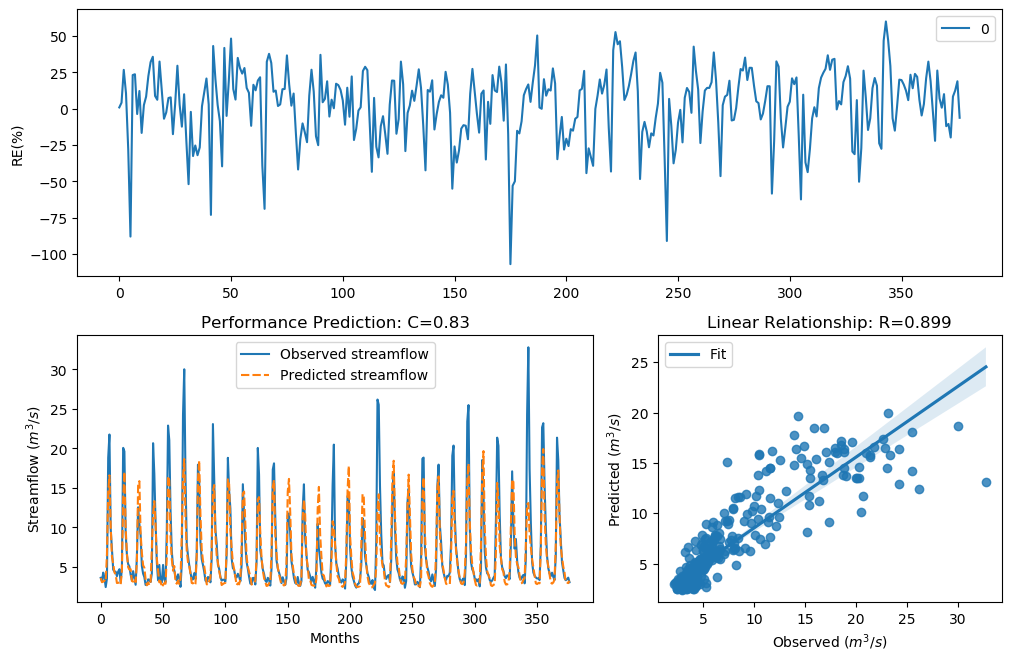

Source data for this figure (header and first rows):
y_true, y_pred, y_true_scaled, y_pred_scaled
3.63, 3.597, -0.29, -0.3005
3.21, 3.076, -0.4343, -0.4851
4.29, 3.142, -0.09927, -0.4598
3.67, 3.281, -0.2773, -0.4082
2.46, 3.151, -0.758, -0.4564
3.54, 6.655, -0.3192, 0.3747
18.82, 14.46, 1.354, 1.123
21.76, 16.59, 1.476, 1.245
9.83, 10.19, 0.7643, 0.7986
7.16, 6.286, 0.4499, 0.3153
4.67, 5.447, -0.004613, 0.1633
4.44, 4.329, -0.06076, -0.08905
4.4, 4.033, -0.07088, -0.1692
3.83, 2.971, -0.2281, -0.5268
4.42, 3.002, -0.0658, -0.5143
4.72, 3.031, 0.007159, -0.5025
3.03, 2.762, -0.5031, -0.615
4.87, 4.57, 0.04161, -0.02872
20.07, 13.55, 1.408, 1.064
19.62, 17.04, 1.389, 1.268
9.33, 9.973, 0.7138, 0.7782
6.56, 6.727, 0.3597, 0.3858
5.37, 4.974, 0.1479, 0.06471
5.07, 4.673, 0.08563, -0.003892
4.02, 4.724, -0.1728, 0.008027
3.34, 3.224, -0.3873, -0.4291
4.47, 3.146, -0.05324, -0.4581
3.61, 3.511, -0.2964, -0.3289
2.75, 3.089, -0.6205, -0.4799
6.28, 5.654, 0.3143, 0.2032
12.55, 15.31, 0.9944, 1.174
10.44, 15.86, 0.822, 1.205
9.01, 9.203, 0.6798, 0.7005
5.12, 6.787, 0.09631, 0.395
4.16, 5.212, -0.134, 0.1157
3.72, 4.91, -0.2617, 0.05061
2.73, 3.456, -0.6294, -0.3473
2.73, 2.683, -0.6294, -0.6507
3.43, 3.045, -0.3561, -0.4973
3.4, 2.693, -0.3664, -0.6463
3.1, 3.006, -0.4758, -0.5125
4.17, 7.217, -0.1312, 0.458
20.66, 11.74, 1.432, 0.9323
16.78, 13.33, 1.255, 1.05
10.67, 10.39, 0.8427, 0.8171
5.59, 6.065, 0.1911, 0.2777
3.31, 4.623, -0.398, -0.01579
5.26, 3.058, 0.1256, -0.4921
3.05, 3.2, -0.4952, -0.4378
3.04, 2.456, -0.4992, -0.7598
5.26, 2.719, 0.1256, -0.6343
3.41, 2.948, -0.3629, -0.5361
3.07, 2.876, -0.4874, -0.566
9.62, 6.254, 0.7435, 0.3099
22.89, 16.49, 1.518, 1.239
21.04, 15.95, 1.448, 1.21
12.14, 8.736, 0.9637, 0.6495
7, 5.999, 0.4268, 0.266
5.08, 4.522, 0.08777, -0.04032
4.58, 5.118, -0.02618, 0.09599
... 317 more rows
